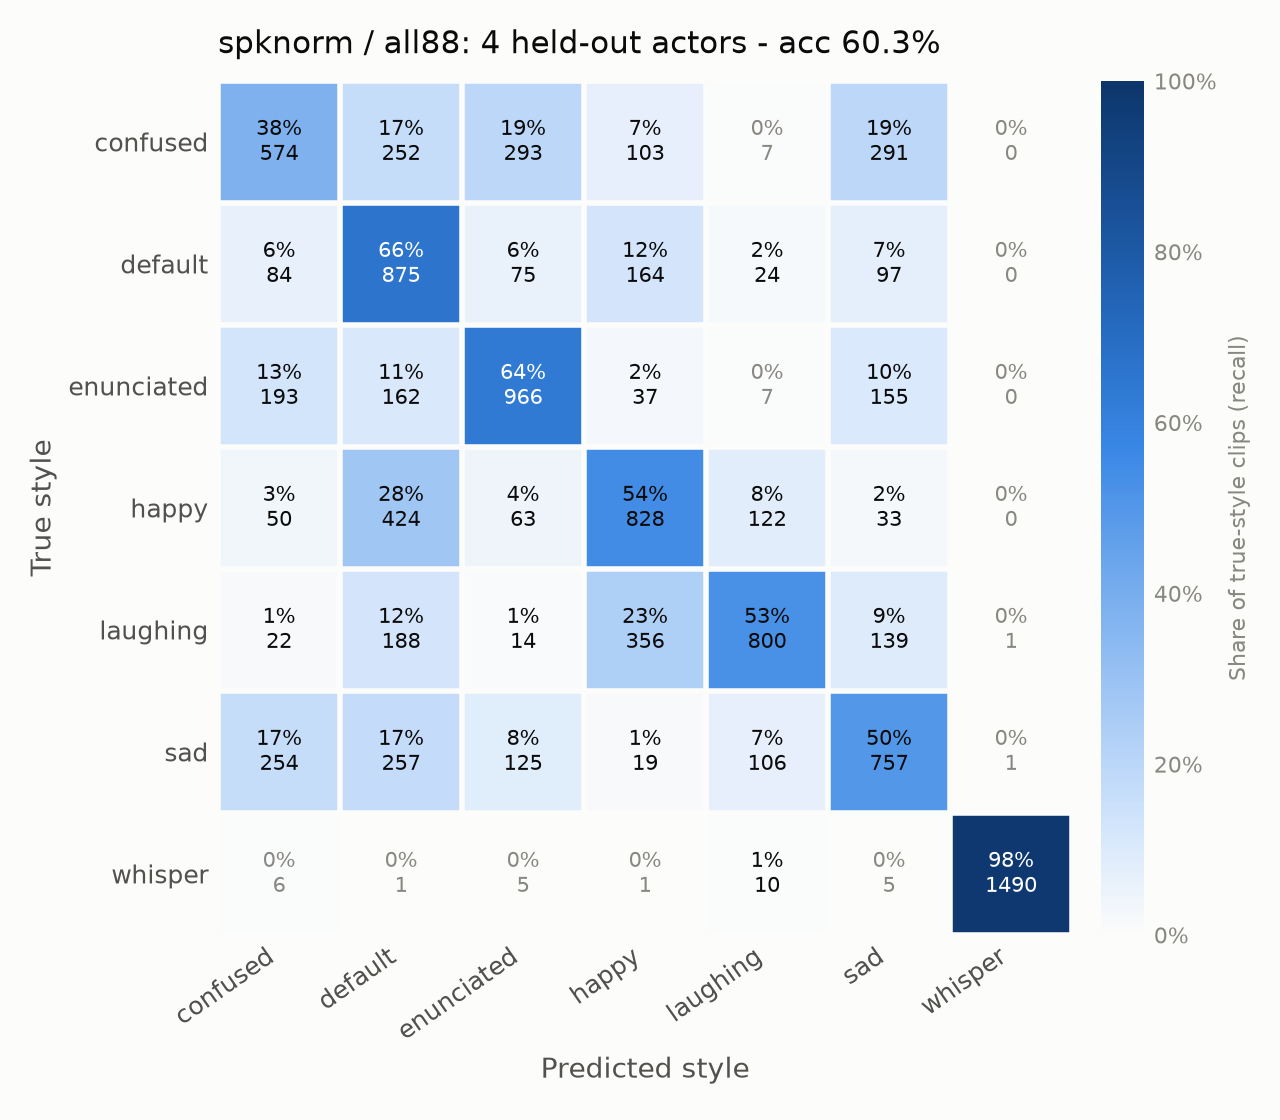

The file beside this chart, header and first rows:
, confused, default, enunciated, happy, laughing, sad, whisper
confused, 574, 252, 293, 103, 7, 291, 0
default, 84, 875, 75, 164, 24, 97, 0
enunciated, 193, 162, 966, 37, 7, 155, 0
happy, 50, 424, 63, 828, 122, 33, 0
laughing, 22, 188, 14, 356, 800, 139, 1
sad, 254, 257, 125, 19, 106, 757, 1
whisper, 6, 1, 5, 1, 10, 5, 1490
